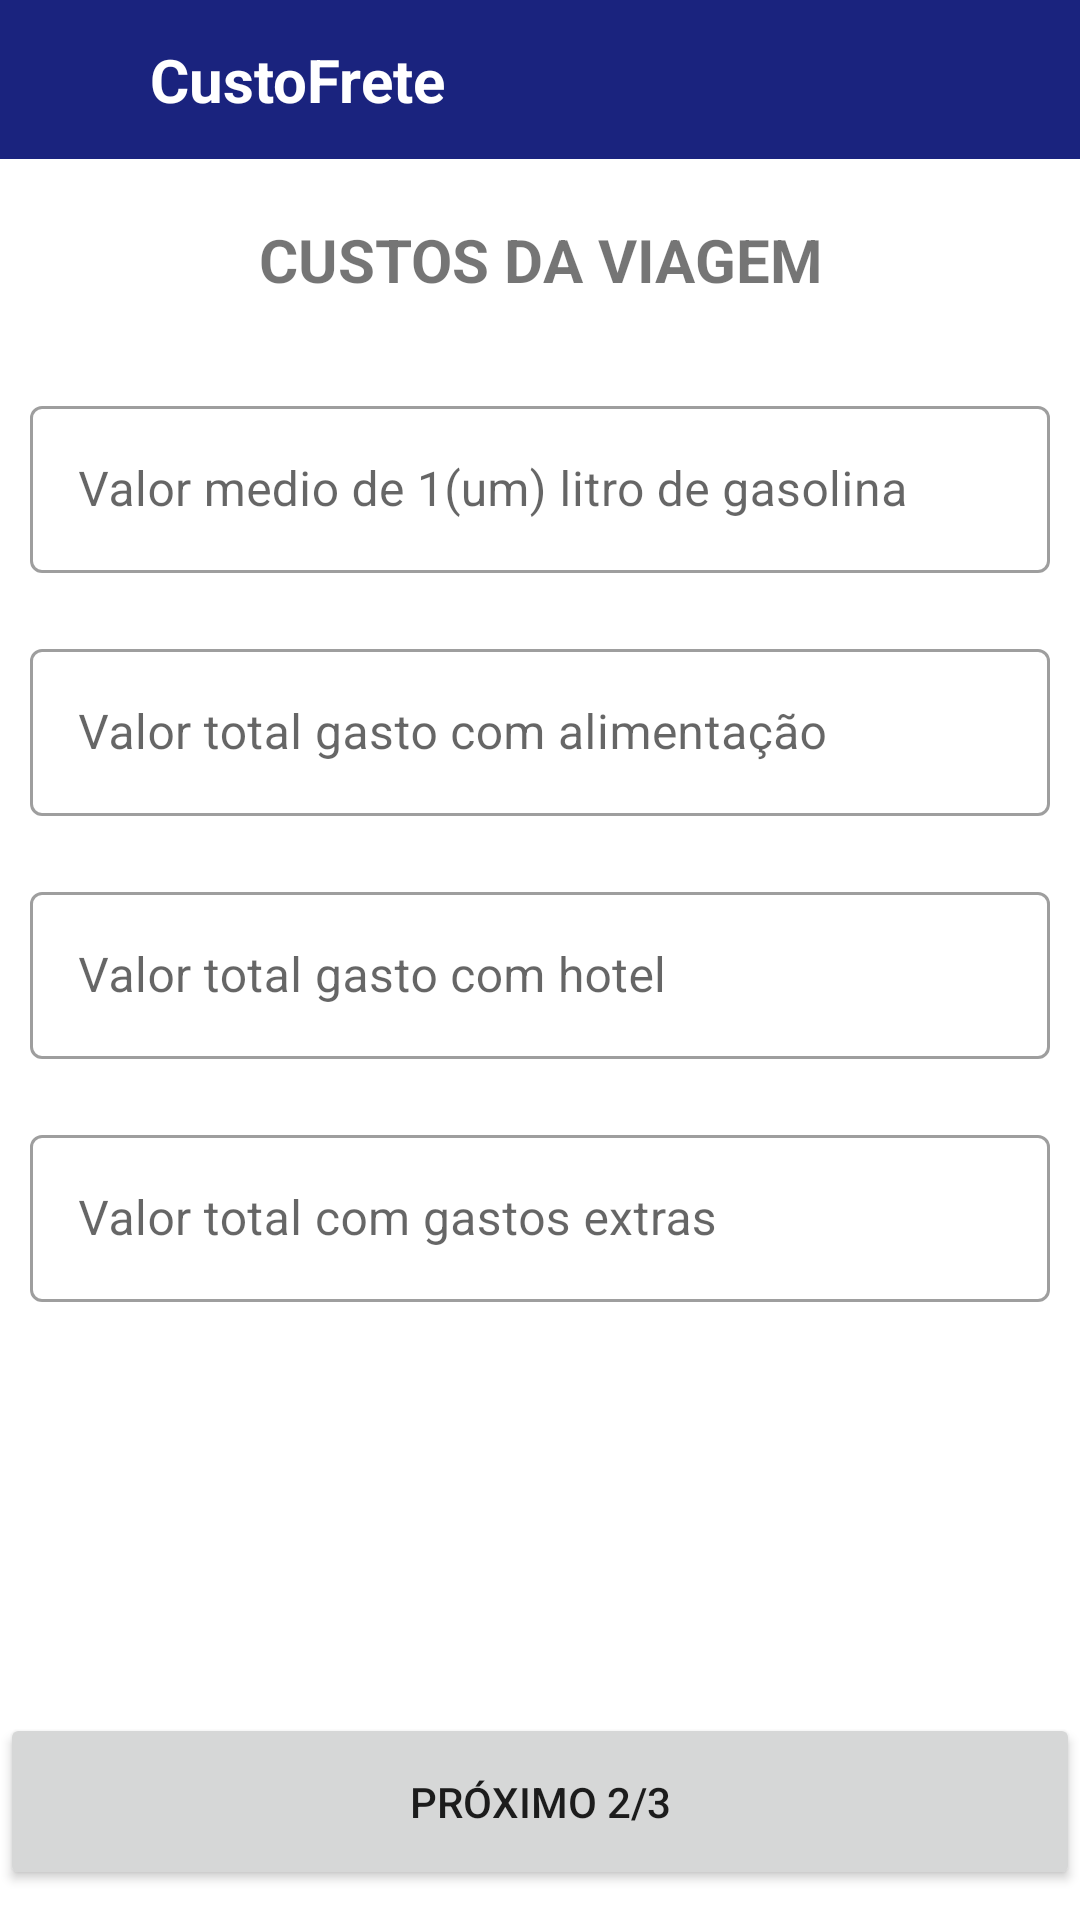

Layout XML and referenced resources for this Android screen:
<!-- AndroidManifest.xml: application theme Theme.CustoFrete -->
<!-- res/layout/fragment_custo_viagem.xml -->
<?xml version="1.0" encoding="utf-8"?>
<FrameLayout xmlns:android="http://schemas.android.com/apk/res/android"
    xmlns:tools="http://schemas.android.com/tools"
    android:layout_width="match_parent"
    android:layout_height="match_parent"
    xmlns:app="http://schemas.android.com/apk/res-auto"
    tools:context=".presentation.custoViagem.CustoViagemFragment">


    <androidx.constraintlayout.widget.ConstraintLayout
        android:layout_width="match_parent"
        android:layout_height="match_parent">

    <LinearLayout
        android:layout_width="match_parent"
        android:layout_height="match_parent"
        app:layout_constraintStart_toStartOf="parent"
        app:layout_constraintTop_toTopOf="parent"
        android:orientation="vertical"
        >

        <androidx.constraintlayout.widget.ConstraintLayout
            android:id="@+id/cl_topbar"
            android:layout_width="match_parent"
            android:layout_height="53dp"
            android:background="@color/purple_700"
            app:layout_constraintStart_toStartOf="parent"
            app:layout_constraintTop_toTopOf="parent"
            >
            <ImageView
                android:id="@+id/iv_voltar"
                android:layout_width="30dp"
                android:layout_height="match_parent"
                android:layout_marginStart="10dp"
                android:layout_marginEnd="20dp"
                app:layout_constraintStart_toStartOf="parent"
                app:layout_constraintTop_toTopOf="parent"
                app:layout_constraintBottom_toBottomOf="parent"
                app:srcCompat="@drawable/ic_arrow_back_24" />

            <TextView
                android:id="@+id/txt_name_app"
                android:layout_width="wrap_content"
                android:layout_height="wrap_content"
                android:text="@string/app_name"
                android:textSize="20dp"
                android:layout_marginStart="10dp"
                android:textStyle="bold"
                android:textColor="@color/white"
                app:layout_constraintStart_toEndOf="@+id/iv_voltar"
                app:layout_constraintTop_toTopOf="parent"
                app:layout_constraintBottom_toBottomOf="parent"
                />
        </androidx.constraintlayout.widget.ConstraintLayout>

        <TextView
            android:id="@+id/textView"
            android:layout_width="match_parent"
            android:layout_height="wrap_content"
            android:text="CUSTOS DA VIAGEM"
            android:gravity="center"
            android:textSize="20dp"
            android:textStyle="bold"
            android:layout_margin="20dp"
            app:layout_constraintStart_toStartOf="parent"
            app:layout_constraintTop_toTopOf="parent"
            app:layout_constraintEnd_toEndOf="parent"
            app:layout_constraintBottom_toBottomOf="parent"
            />

        <com.google.android.material.textfield.TextInputLayout
            android:id="@+id/outlinedTextField2"
            android:layout_width="match_parent"
            android:layout_height="wrap_content"
            android:layout_margin="10dp"
            android:hint="Valor medio de 1(um) litro de gasolina"
            style="@style/Widget.MaterialComponents.TextInputLayout.OutlinedBox">

            <com.google.android.material.textfield.TextInputEditText
                android:id="@+id/ti_valor_media_litro"
                android:layout_width="match_parent"
                android:layout_height="wrap_content"
                android:inputType="numberDecimal"
                />
        </com.google.android.material.textfield.TextInputLayout>


        <com.google.android.material.textfield.TextInputLayout
            android:id="@+id/outlinedTextField"
            android:layout_width="match_parent"
            android:layout_height="wrap_content"
            android:layout_margin="10dp"
            android:hint="Valor total gasto com alimentação"
            style="@style/Widget.MaterialComponents.TextInputLayout.OutlinedBox">

            <com.google.android.material.textfield.TextInputEditText
                android:id="@+id/ti_total_gastp_alimentacao"
                android:layout_width="match_parent"
                android:layout_height="wrap_content"
                android:inputType="numberDecimal"

                />
        </com.google.android.material.textfield.TextInputLayout>

        <com.google.android.material.textfield.TextInputLayout
            android:id="@+id/outlinedTextField1"
            android:layout_width="match_parent"
            android:layout_height="wrap_content"
            android:layout_margin="10dp"
            android:hint="Valor total gasto com hotel"
            style="@style/Widget.MaterialComponents.TextInputLayout.OutlinedBox">

            <com.google.android.material.textfield.TextInputEditText
                android:id="@+id/ti_total_gasto_hotel"
                android:layout_width="match_parent"
                android:layout_height="wrap_content"
                android:inputType="numberDecimal"

                />
        </com.google.android.material.textfield.TextInputLayout>


        <com.google.android.material.textfield.TextInputLayout
            android:id="@+id/outlinedTextField3"
            android:layout_width="match_parent"
            android:layout_height="wrap_content"
            android:layout_margin="10dp"
            android:hint="Valor total com gastos extras"
            style="@style/Widget.MaterialComponents.TextInputLayout.OutlinedBox">

            <com.google.android.material.textfield.TextInputEditText
                android:id="@+id/ti_total_gasto_extras"
                android:layout_width="match_parent"
                android:layout_height="wrap_content"
                android:inputType="numberDecimal"

                />
        </com.google.android.material.textfield.TextInputLayout>

    </LinearLayout>

    <Button
        android:id="@+id/next_custo_viagem"
        android:layout_width="match_parent"
        android:layout_height="wrap_content"
        app:layout_constraintEnd_toEndOf="parent"
        app:layout_constraintBottom_toBottomOf="parent"
        android:layout_marginBottom="10dp"
        android:padding="20dp"
        android:text="Próximo 2/3"

        />

</androidx.constraintlayout.widget.ConstraintLayout>

</FrameLayout>
<!-- resources referenced by this layout -->
<resources>
  <color name="purple_700">#1A237E</color>
  <color name="white">#FFFFFFFF</color>
  <string name="app_name">CustoFrete</string>
  <style name="Theme.CustoFrete" parent="Theme.MaterialComponents.DayNight.DarkActionBar">
          
          <item name="colorPrimary">@color/purple_500</item>
          <item name="colorPrimaryVariant">@color/purple_700</item>
          <item name="colorOnPrimary">@color/white</item>
          
          <item name="colorSecondary">@color/teal_200</item>
          <item name="colorSecondaryVariant">@color/teal_700</item>
          <item name="colorOnSecondary">@color/black</item>
          
          <item name="android:statusBarColor">?attr/colorPrimaryVariant</item>
          
      </style>
  <color name="purple_500">#1A237E</color>
  <color name="teal_200">#FF03DAC5</color>
  <color name="teal_700">#FF018786</color>
  <color name="black">#FF000000</color>
</resources>
